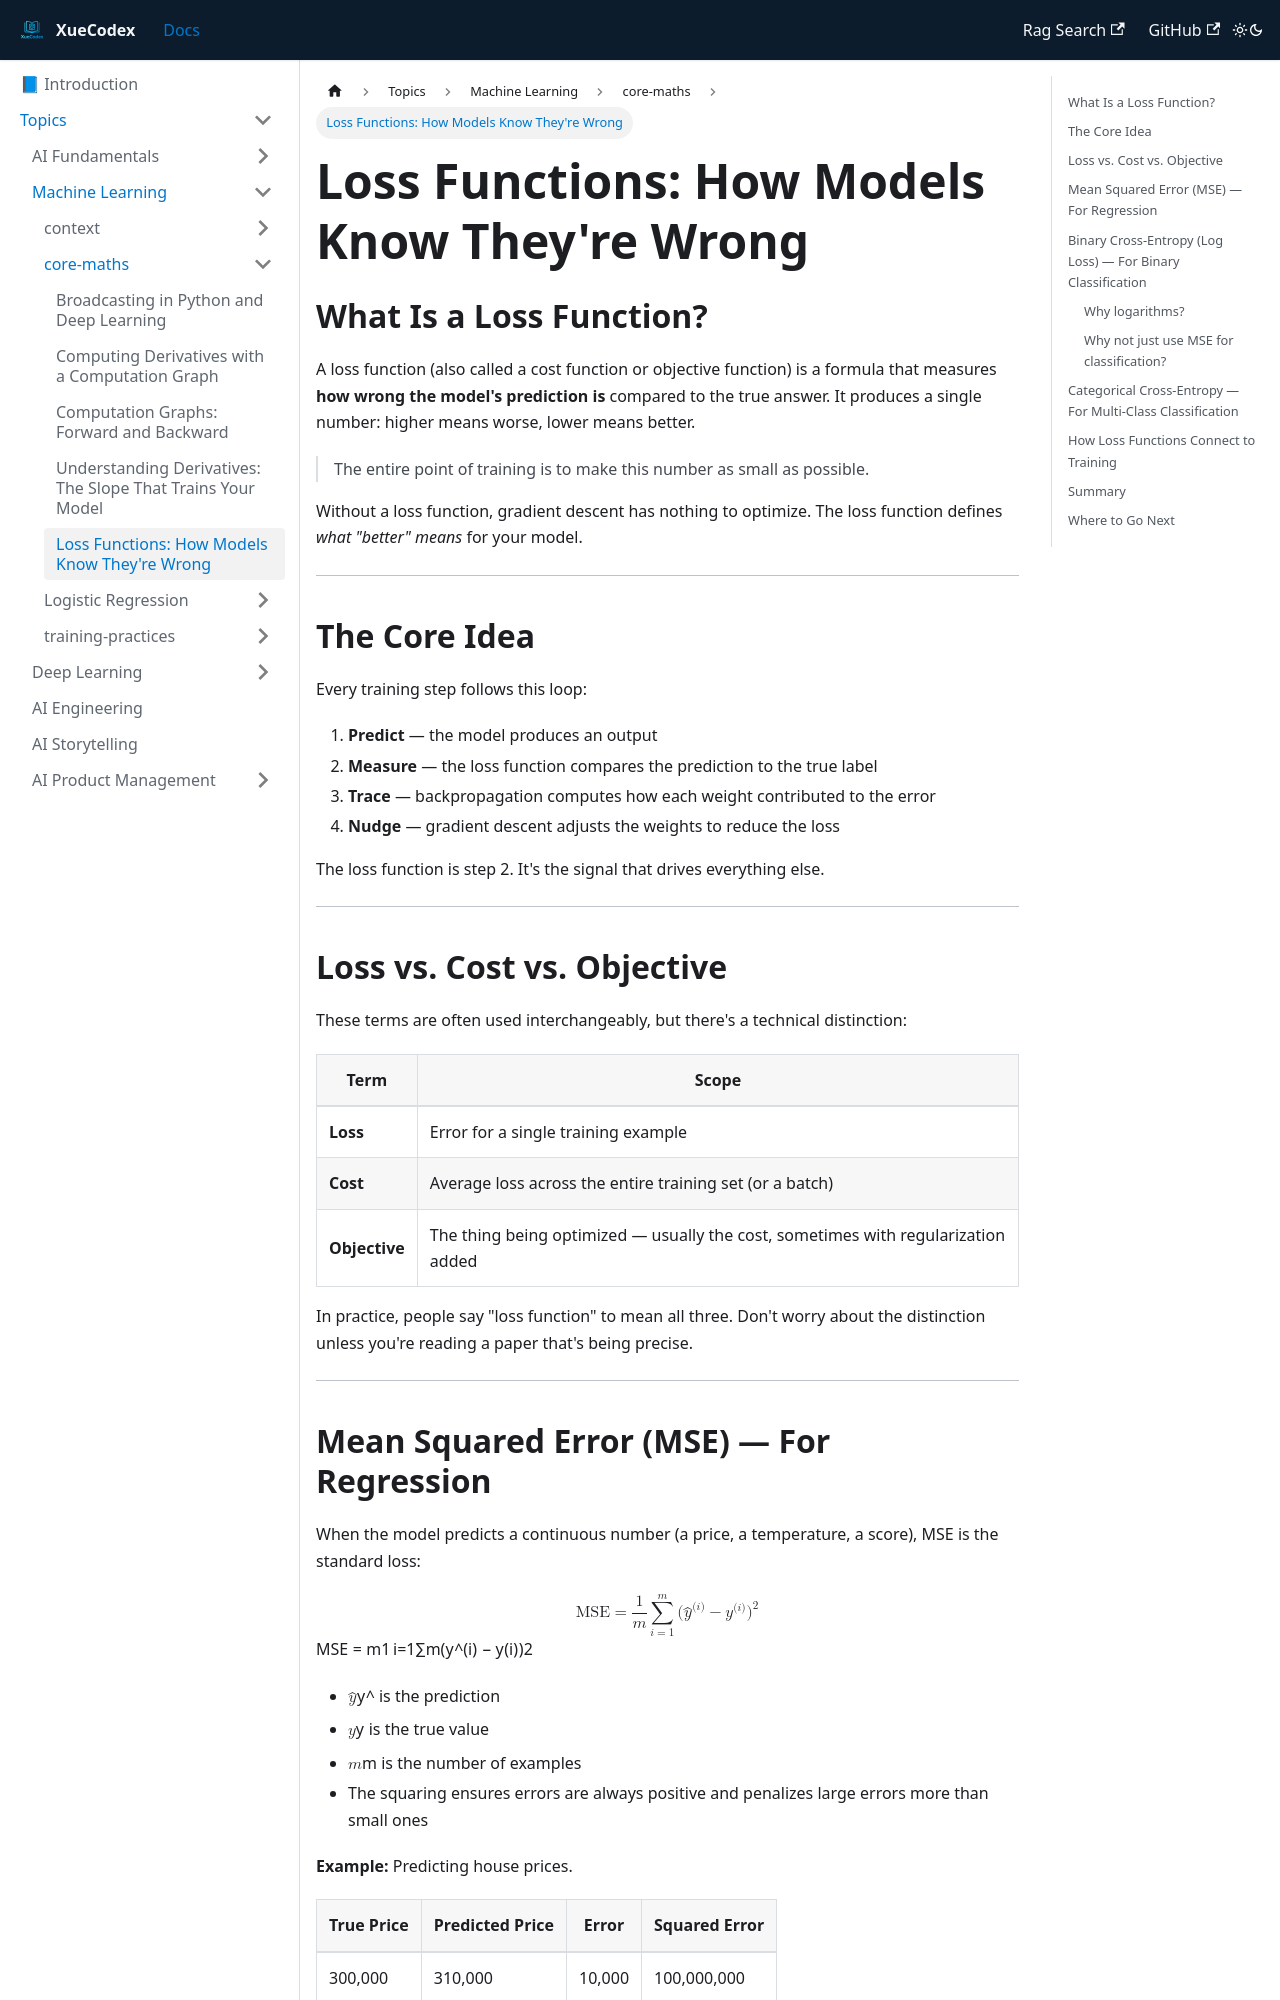

repository: vlakmaker/XueCodex · page: docs/topics/machine-learning/core-maths/loss-functions.html · generator: docusaurus

---
id: "loss-functions"
title: "Loss Functions: How Models Know They're Wrong"
tags: [machine-learning, loss-functions, training, core-maths]
---

# Loss Functions: How Models Know They're Wrong

## What Is a Loss Function?

A loss function (also called a cost function or objective function) is a formula that measures **how wrong the model's prediction is** compared to the true answer. It produces a single number: higher means worse, lower means better.

> The entire point of training is to make this number as small as possible.

Without a loss function, gradient descent has nothing to optimize. The loss function defines *what "better" means* for your model.

---

## The Core Idea

Every training step follows this loop:

1. **Predict** — the model produces an output
2. **Measure** — the loss function compares the prediction to the true label
3. **Trace** — backpropagation computes how each weight contributed to the error
4. **Nudge** — gradient descent adjusts the weights to reduce the loss

The loss function is step 2. It's the signal that drives everything else.

---

## Loss vs. Cost vs. Objective

These terms are often used interchangeably, but there's a technical distinction:

| Term | Scope |
|------|-------|
| **Loss** | Error for a single training example |
| **Cost** | Average loss across the entire training set (or a batch) |
| **Objective** | The thing being optimized — usually the cost, sometimes with regularization added |

In practice, people say "loss function" to mean all three. Don't worry about the distinction unless you're reading a paper that's being precise.

---
